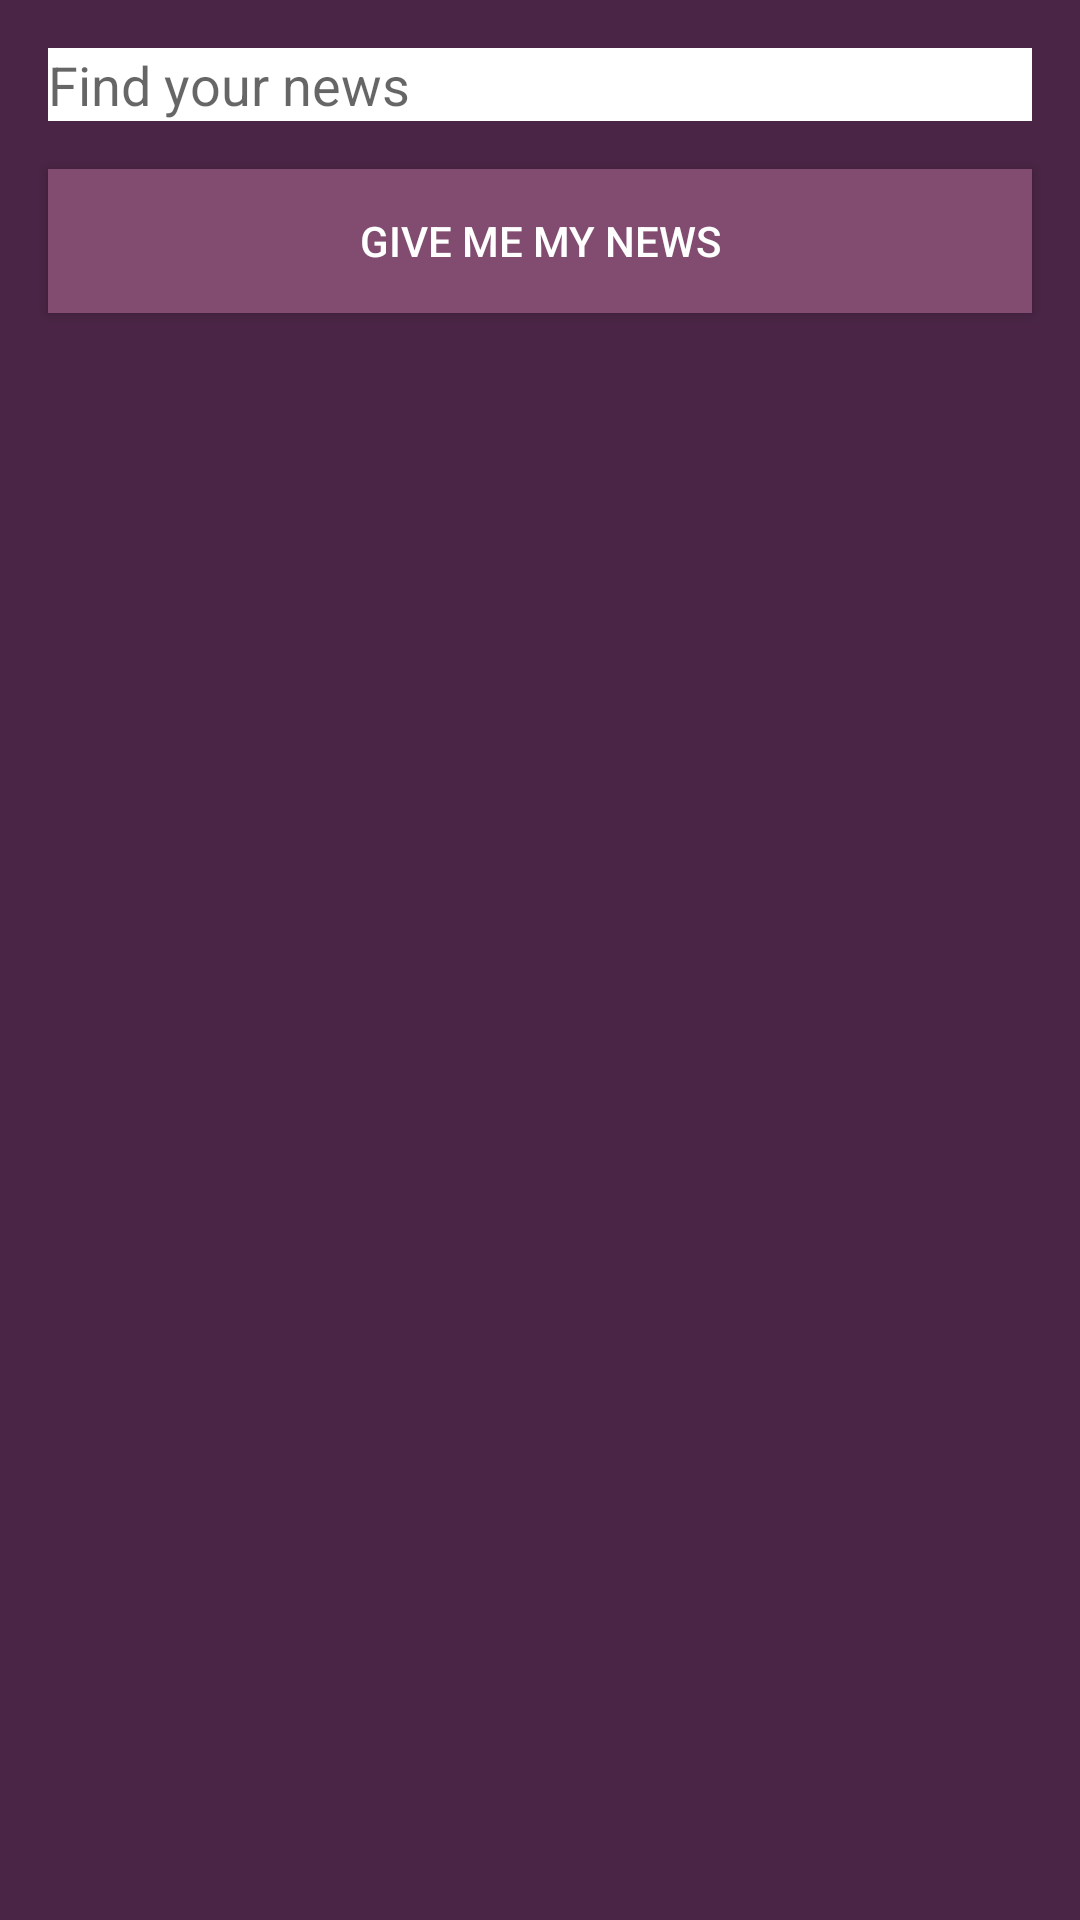

Write the Android layout XML for this screen, with the resource values it uses.
<!-- AndroidManifest.xml: application theme AppTheme -->
<!-- res/layout/activity_main.xml -->
<?xml version="1.0" encoding="utf-8"?>
<LinearLayout xmlns:android="http://schemas.android.com/apk/res/android"
    xmlns:tools="http://schemas.android.com/tools"
    android:layout_width="match_parent"
    android:layout_height="match_parent"
    android:background="@color/colorPrimaryDark"
    android:orientation="vertical"
    tools:context=".mvp_pattern.view.MainActivity">

    <LinearLayout
        android:id="@+id/search_bar"
        android:layout_width="match_parent"
        android:layout_height="wrap_content"
        android:orientation="vertical">

        <EditText
            android:id="@+id/search_query_edit_text"
            android:layout_width="match_parent"
            android:layout_height="wrap_content"
            android:layout_marginLeft="@dimen/margin_medium"
            android:layout_marginTop="@dimen/margin_medium"
            android:layout_marginRight="@dimen/margin_medium"
            android:background="@color/colorWhite"
            android:hint="@string/find_your_news"
            android:inputType="text" />

        <Button
            android:id="@+id/main_button"
            android:layout_width="match_parent"
            android:layout_height="match_parent"
            android:layout_margin="@dimen/margin_medium"
            android:background="@color/colorPrimary"
            android:text="@string/give_me_my_news"
            android:textColor="@color/colorWhite" />

    </LinearLayout>

    <android.support.v7.widget.RecyclerView
        android:id="@+id/main_recycler_view"
        android:layout_width="match_parent"
        android:layout_height="match_parent" />

</LinearLayout>
<!-- resources referenced by this layout -->
<resources>
  <color name="colorPrimary">#824C71</color>
  <color name="colorPrimaryDark">#4A2545</color>
  <color name="colorWhite">#FFFFFF</color>
  <dimen name="margin_medium">16dp</dimen>
  <string name="find_your_news">Find your news</string>
  <string name="give_me_my_news">Give me my news</string>
  <style name="AppTheme" parent="Theme.AppCompat.Light.DarkActionBar">
          
          <item name="colorPrimary">@color/colorPrimary</item>
          <item name="colorPrimaryDark">@color/colorPrimaryDark</item>
          <item name="colorAccent">@color/colorAccent</item>
          
          <item name="android:dialogTheme">@style/AppDialogTheme</item>
      </style>
  <color name="colorAccent">#DCCCA3</color>
  <style name="AppDialogTheme" parent="Theme.AppCompat.Light.Dialog">
          
          <item name="android:windowNoTitle">true</item>
          <item name="android:windowFullscreen">true</item>
          <item name="android:windowBackground">@color/colorPrimary</item>
          <item name="android:windowIsFloating">true</item>
          <item name="android:windowCloseOnTouchOutside">true</item>
      </style>
</resources>
